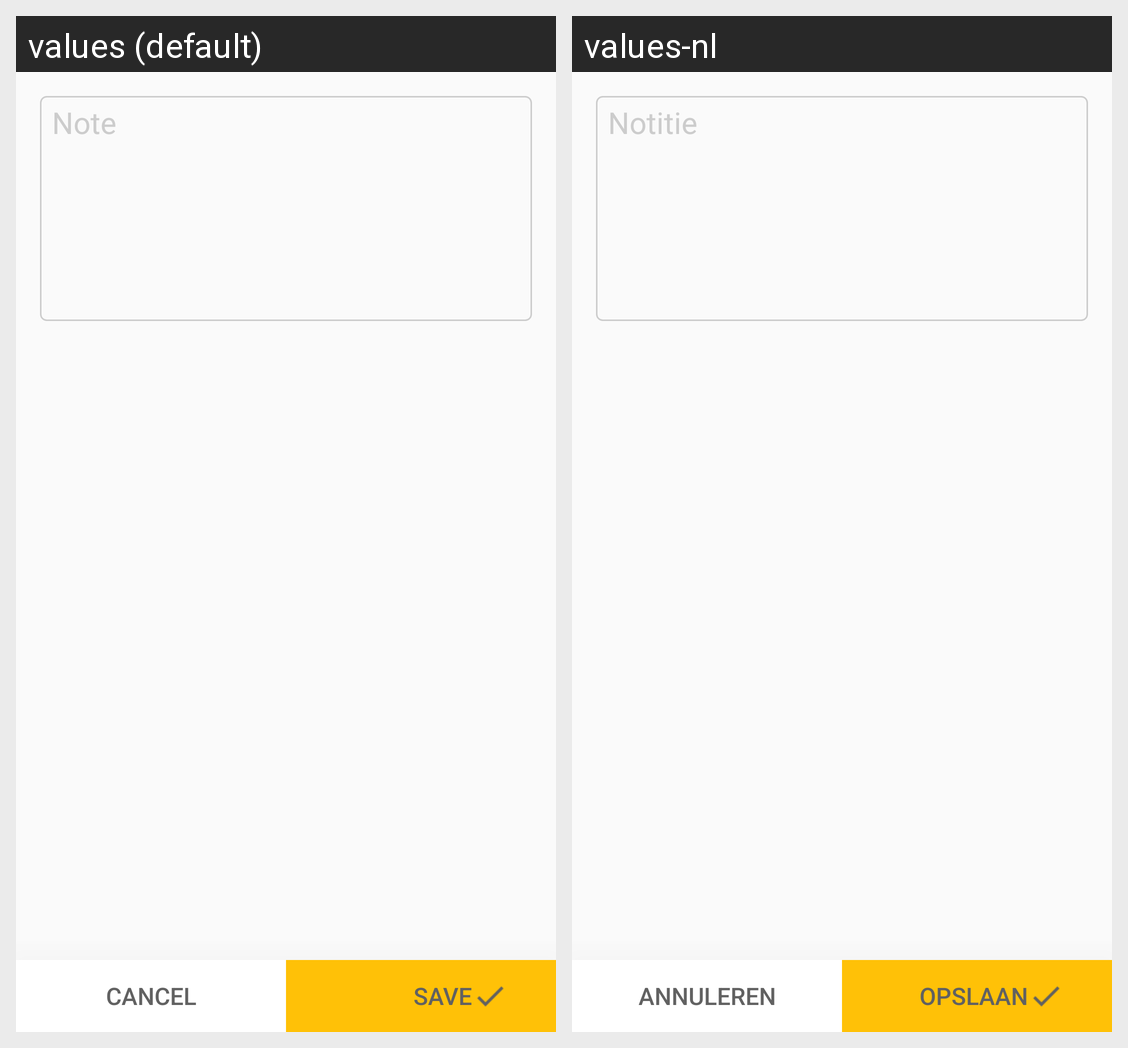

Translations of the strings shown on this Android screen, per locale in the grid:
Android screen res/layout/notitie_fragment.xml rendered under 2 locales, left to right: values (default), values-nl. Device: Nexus 5 (rendered at 1080×1920; each locale shown at half size, 540×960, under a caption strip naming it); theme AppTheme.
Strings drawn on this screen, with the default value and each locale's value (text and hints the layout hard-codes, and strings that could not be matched under every locale, appear in the picture but are not listed):

label_notitie
  values: Note
  values-nl: Notitie

cancel
  values: Cancel
  values-nl: Annuleren

save
  values: Save
  values-nl: Opslaan
